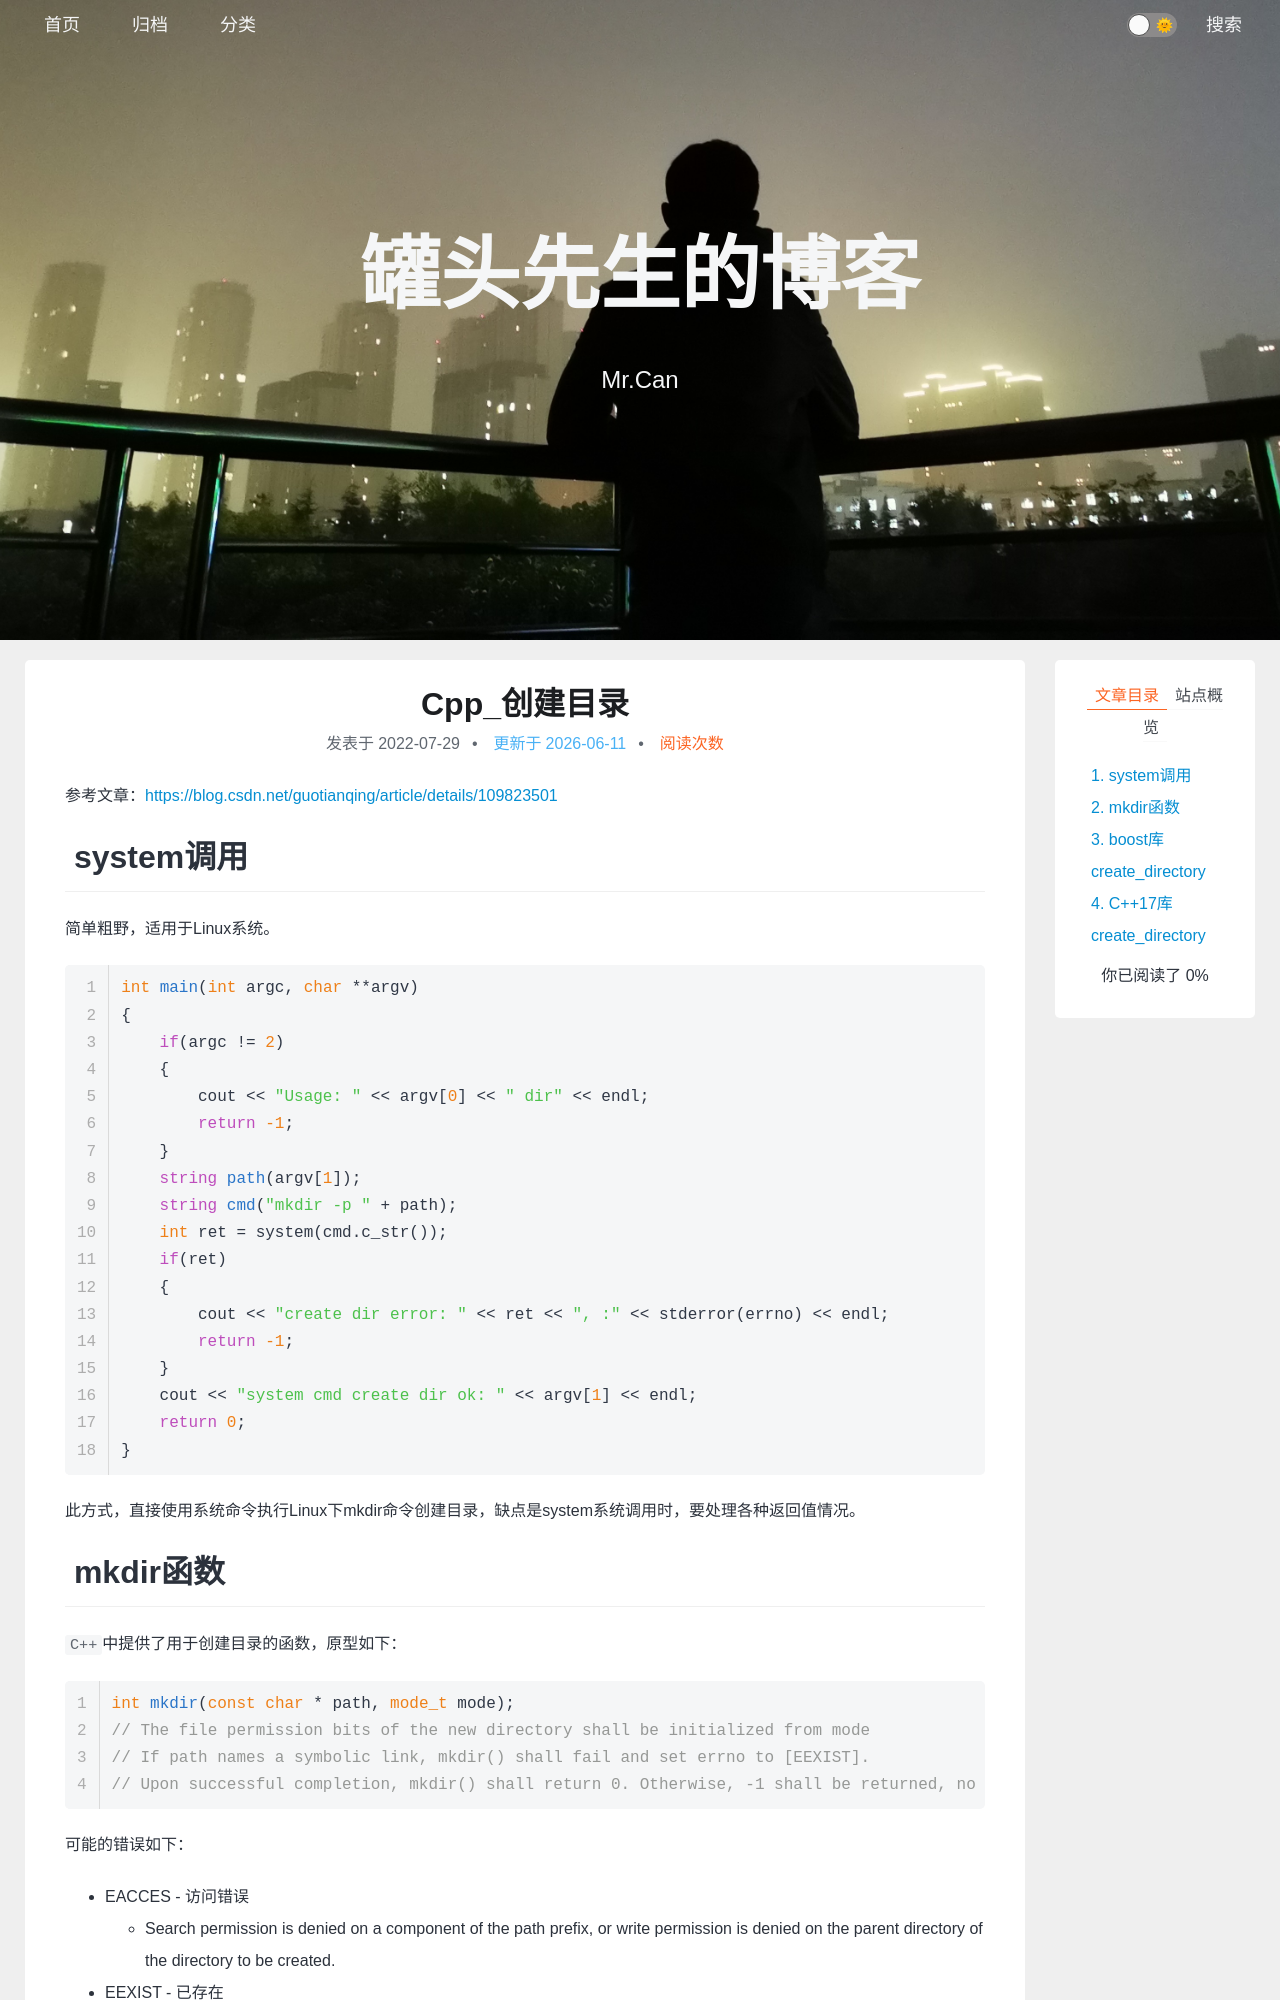

repository: xing-cg/xing-cg.github.io · page: Cpp/Cpp_创建目录/index.html · generator: jekyll

---
title: Cpp_创建目录
categories:
  - - Cpp
tags: 
date: 2022/7/29
updated: 
comments: 
published:
---

参考文章：https://blog.csdn.net/guotianqing/article/details/109823501

# system调用

简单粗野，适用于Linux系统。

```cpp
int main(int argc, char **argv)
{
    if(argc != 2)
    {
        cout << "Usage: " << argv[0] << " dir" << endl;
        return -1;
    }
    string path(argv[1]);
    string cmd("mkdir -p " + path);
    int ret = system(cmd.c_str());
    if(ret)
    {
        cout << "create dir error: " << ret << ", :" << stderror(errno) << endl;
        return -1;
    }
    cout << "system cmd create dir ok: " << argv[1] << endl;
    return 0;
}
```

此方式，直接使用系统命令执行Linux下mkdir命令创建目录，缺点是system系统调用时，要处理各种返回值情况。
